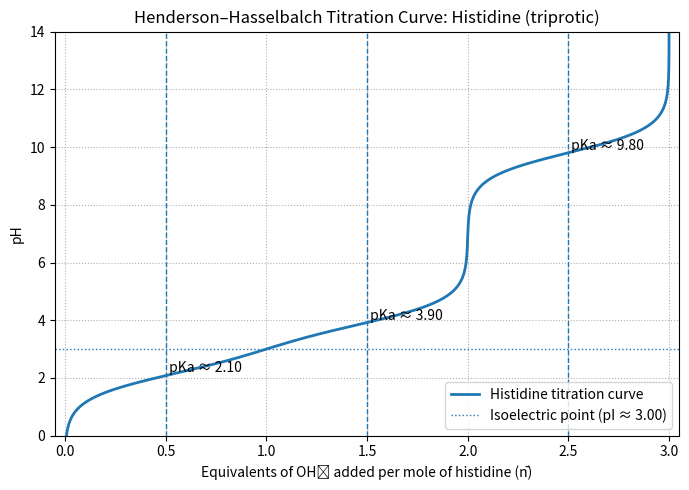

Here is the Python script that generated this plot:
# -*- coding: utf-8 -*-
"""
Created on Mon Sep 22 14:55:24 2025

[redacted]
"""

# Henderson–Hasselbalch titration curve for Histidine (triprotic)
# y-axis: pH, x-axis: equivalents of OH− added (average deprotonation n̄)

import numpy as np
import matplotlib.pyplot as plt

# ---- Inputs ----
# Histidine pKa values and isoelectric point
pKa1 = 2.1
pKa2 = 3.9
pKa3 = 9.8
pI = 3.0

# ---- Calculations ----
# Sort pKa ascending to ensure Ka1 >= Ka2 >= Ka3 in the polyprotic formulas
pKas = np.sort(np.array([pKa1, pKa2, pKa3], dtype=float))
Ka1, Ka2, Ka3 = 10**(-pKas[0]), 10**(-pKas[1]), 10**(-pKas[2])

# Sweep pH and compute distribution fractions
pH = np.linspace(0.0, 14.0, 2000)
H = 10**(-pH)

# Triprotic acid distribution denominator:
# D = [H+]^3 + Ka1[H+]^2 + Ka1Ka2[H+] + Ka1Ka2Ka3
D = (H**3) + (Ka1 * H**2) + (Ka1 * Ka2 * H) + (Ka1 * Ka2 * Ka3)

alpha0 = (H**3) / D                  # H3A
alpha1 = (Ka1 * H**2) / D            # H2A−
alpha2 = (Ka1 * Ka2 * H) / D         # HA2−
alpha3 = (Ka1 * Ka2 * Ka3) / D       # A3−

# Average number of protons lost per molecule (≈ equivalents of OH− added)
nbar = alpha1 + 2*alpha2 + 3*alpha3  # 0 → 3

# ---- Plot ----
plt.figure(figsize=(7,5))
plt.plot(nbar, pH, linewidth=2, label="Histidine titration curve")

# Vertical guides at mid-equivalence points (where pH ≈ each pKa)
mid_eqs = [0.5, 1.5, 2.5]
for x, pka in zip(mid_eqs, pKas):
    plt.axvline(x=x, linestyle="--", linewidth=1)
    # place a small label near the corresponding pH = pKa height
    plt.text(x, pka, f" pKa ≈ {pka:.2f}", va="bottom", ha="left")

# Isoelectric point (horizontal guide)
plt.axhline(y=pI, linestyle=":", linewidth=1, label=f"Isoelectric point (pI ≈ {pI:.2f})")

plt.xlabel("Equivalents of OH⁻ added per mole of histidine (n̄)")
plt.ylabel("pH")
plt.title("Henderson–Hasselbalch Titration Curve: Histidine (triprotic)")
plt.xlim(-0.05, 3.05)
plt.ylim(0, 14)
plt.grid(True, which="both", linestyle=":")
plt.legend(loc="lower right")

plt.tight_layout()
plt.show()
